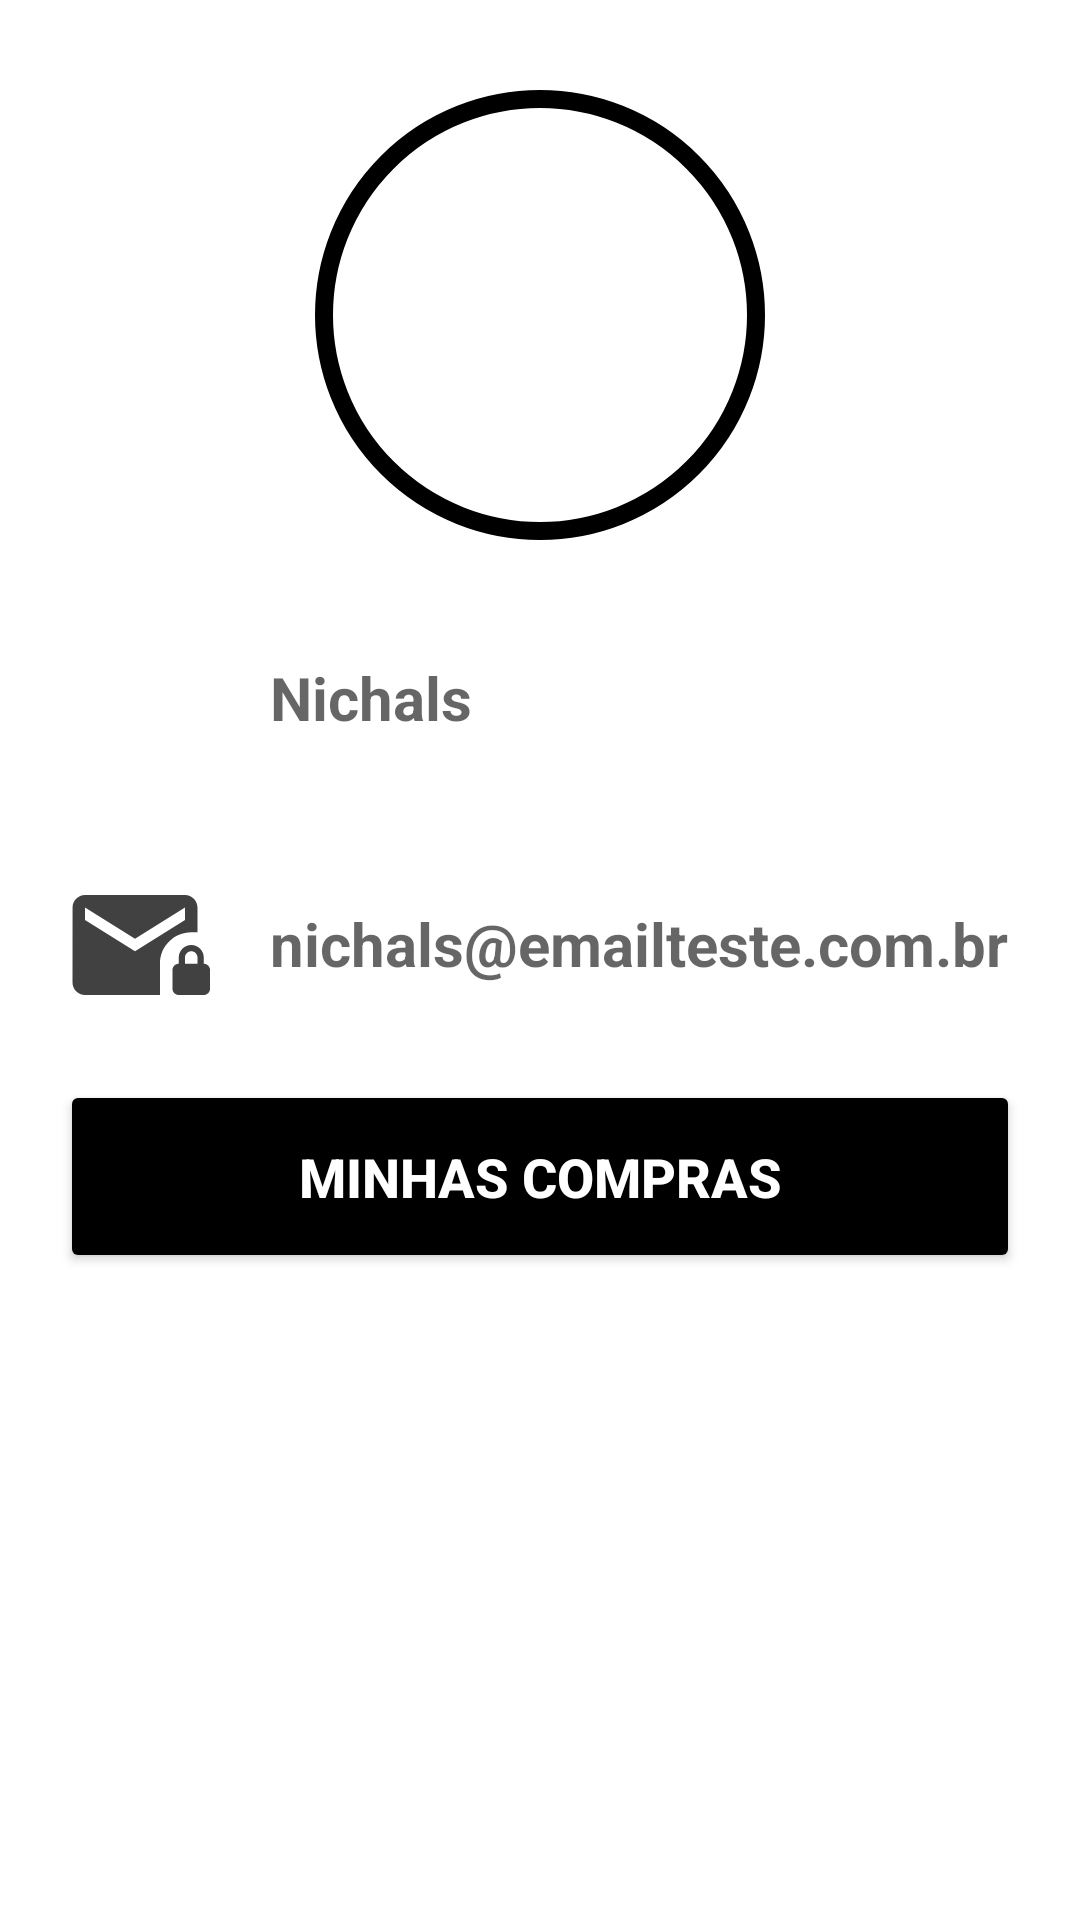

This screen was rendered from an Android layout file. Write that file and the resources it references.
<!-- AndroidManifest.xml: application theme Theme.ChurraspetV3 -->
<!-- res/layout/activity_user.xml -->
<?xml version="1.0" encoding="utf-8"?>
<androidx.constraintlayout.widget.ConstraintLayout xmlns:android="http://schemas.android.com/apk/res/android"
    xmlns:app="http://schemas.android.com/apk/res-auto"
    xmlns:tools="http://schemas.android.com/tools"
    android:layout_width="match_parent"
    android:layout_height="match_parent"
    tools:context=".UserActivity">

    <View
        android:id="@+id/v_user"
        android:background="@drawable/container_user"
        android:layout_width="150dp"
        android:layout_height="150dp"
        android:layout_marginTop="30dp"
        app:layout_constraintStart_toStartOf="parent"
        app:layout_constraintEnd_toEndOf="parent"
        app:layout_constraintTop_toTopOf="parent"/>

    <ImageView
        android:id="@+id/iv_user_icon"
        android:layout_width="100dp"
        android:layout_height="100dp"
        android:src="@drawable/ic_user"
        app:layout_constraintStart_toStartOf="@id/v_user"
        app:layout_constraintEnd_toEndOf="@id/v_user"
        app:layout_constraintTop_toTopOf="@id/v_user"
        app:layout_constraintBottom_toBottomOf="@id/v_user"/>

    <ImageView
        android:id="@+id/profile_img"
        android:layout_width="50dp"
        android:layout_height="50dp"
        android:src="@drawable/ic_user"
        android:outlineAmbientShadowColor="@color/black"
        android:layout_marginLeft="20dp"
        android:layout_marginTop="30dp"
        app:layout_constraintTop_toBottomOf="@id/v_user"
        app:layout_constraintStart_toStartOf="parent" />

    <ImageView
        android:id="@+id/profile_email"
        android:layout_width="50dp"
        android:layout_height="50dp"
        android:src="@drawable/ic_profile_mail"
        android:outlineAmbientShadowColor="@color/black"
        android:layout_marginLeft="20dp"
        android:layout_marginTop="30dp"
        app:layout_constraintTop_toBottomOf="@id/profile_img"
        app:layout_constraintStart_toStartOf="parent" />

    <TextView
        android:id="@+id/tv_user_name"
        android:layout_width="wrap_content"
        android:layout_height="wrap_content"
        android:textColor="@color/black"
        android:textSize="20sp"
        android:textStyle="bold"
        android:layout_marginTop="39dp"
        android:layout_marginLeft="20dp"
        android:maxLines="1"
        android:hint="@string/Nichals"
        app:layout_constraintTop_toBottomOf="@id/v_user"
        app:layout_constraintStart_toEndOf="@id/profile_img"/>

    <TextView
        android:id="@+id/tv_profile_mail"
        android:layout_width="wrap_content"
        android:layout_height="wrap_content"
        android:textColor="@color/black"
        android:textSize="20sp"
        android:textStyle="bold"
        android:layout_marginTop="55dp"
        android:layout_marginLeft="20dp"
        android:maxLines="1"
        android:hint="@string/nichals_emailteste_com_br"
        app:layout_constraintTop_toBottomOf="@id/tv_user_name"
        app:layout_constraintStart_toEndOf="@id/profile_email"/>

    <Button
        android:id="@+id/btn_compras"
        android:layout_width="match_parent"
        android:layout_height="wrap_content"
        android:backgroundTint="@color/black"
        android:padding="20dp"
        android:layout_margin="20dp"
        android:text="@string/minhas_compras"
        android:textSize="18sp"
        android:textStyle="bold"
        android:textColor="@color/white"
        app:layout_constraintTop_toBottomOf="@id/profile_email"/>


</androidx.constraintlayout.widget.ConstraintLayout>
<!-- resources referenced by this layout -->
<resources>
  <color name="black">#FF000000</color>
  <color name="white">#FFFFFFFF</color>
  <!-- drawable container_user (drawable) -->
  <?xml version="1.0" encoding="utf-8"?>
  <shape xmlns:android="http://schemas.android.com/apk/res/android">
  
      <solid android:color="@color/white"/>
      <corners android:radius="150dp"/>
      <stroke android:color="@color/black" android:width="6dp"/>
  
  </shape>
  <!-- drawable ic_profile_mail (drawable) -->
  <vector android:height="24dp" android:tint="#414141"
      android:viewportHeight="24" android:viewportWidth="24"
      android:width="24dp" xmlns:android="http://schemas.android.com/apk/res/android">
      <path android:fillColor="@android:color/white" android:pathData="M22,9.97V6c0,-1.1 -0.9,-2 -2,-2H4C2.9,4 2.01,4.9 2.01,6L2,18c0,1.1 0.9,2 2,2h12v-5.03c0,-2.76 2.24,-5 5,-5H22zM20,8l-8,5L4,8V6l8,5l8,-5V8z"/>
      <path android:fillColor="@android:color/white" android:pathData="M23,15v-1c0,-1.1 -0.9,-2 -2,-2s-2,0.9 -2,2v1c-0.55,0 -1,0.45 -1,1v3c0,0.55 0.45,1 1,1h4c0.55,0 1,-0.45 1,-1v-3C24,15.45 23.55,15 23,15zM22,15h-2v-1c0,-0.55 0.45,-1 1,-1s1,0.45 1,1V15z"/>
  </vector>
  <string name="Nichals">Nichals</string>
  <string name="minhas_compras">Minhas Compras</string>
  <string name="nichals_emailteste_com_br">nichals@emailteste.com.br</string>
  <style name="Theme.ChurraspetV3" parent="Theme.MaterialComponents.DayNight.DarkActionBar">
          
          <item name="colorPrimary">@color/purple_500</item>
          <item name="colorPrimaryVariant">@color/purple_700</item>
          <item name="colorOnPrimary">@color/white</item>
          
          <item name="colorSecondary">@color/teal_200</item>
          <item name="colorSecondaryVariant">@color/teal_700</item>
          <item name="colorOnSecondary">@color/black</item>
          
          <item name="android:statusBarColor">?attr/colorPrimaryVariant</item>
          
      </style>
  <color name="purple_500">#FF6200EE</color>
  <color name="purple_700">#FF3700B3</color>
  <color name="teal_200">#FF03DAC5</color>
  <color name="teal_700">#FF018786</color>
</resources>
